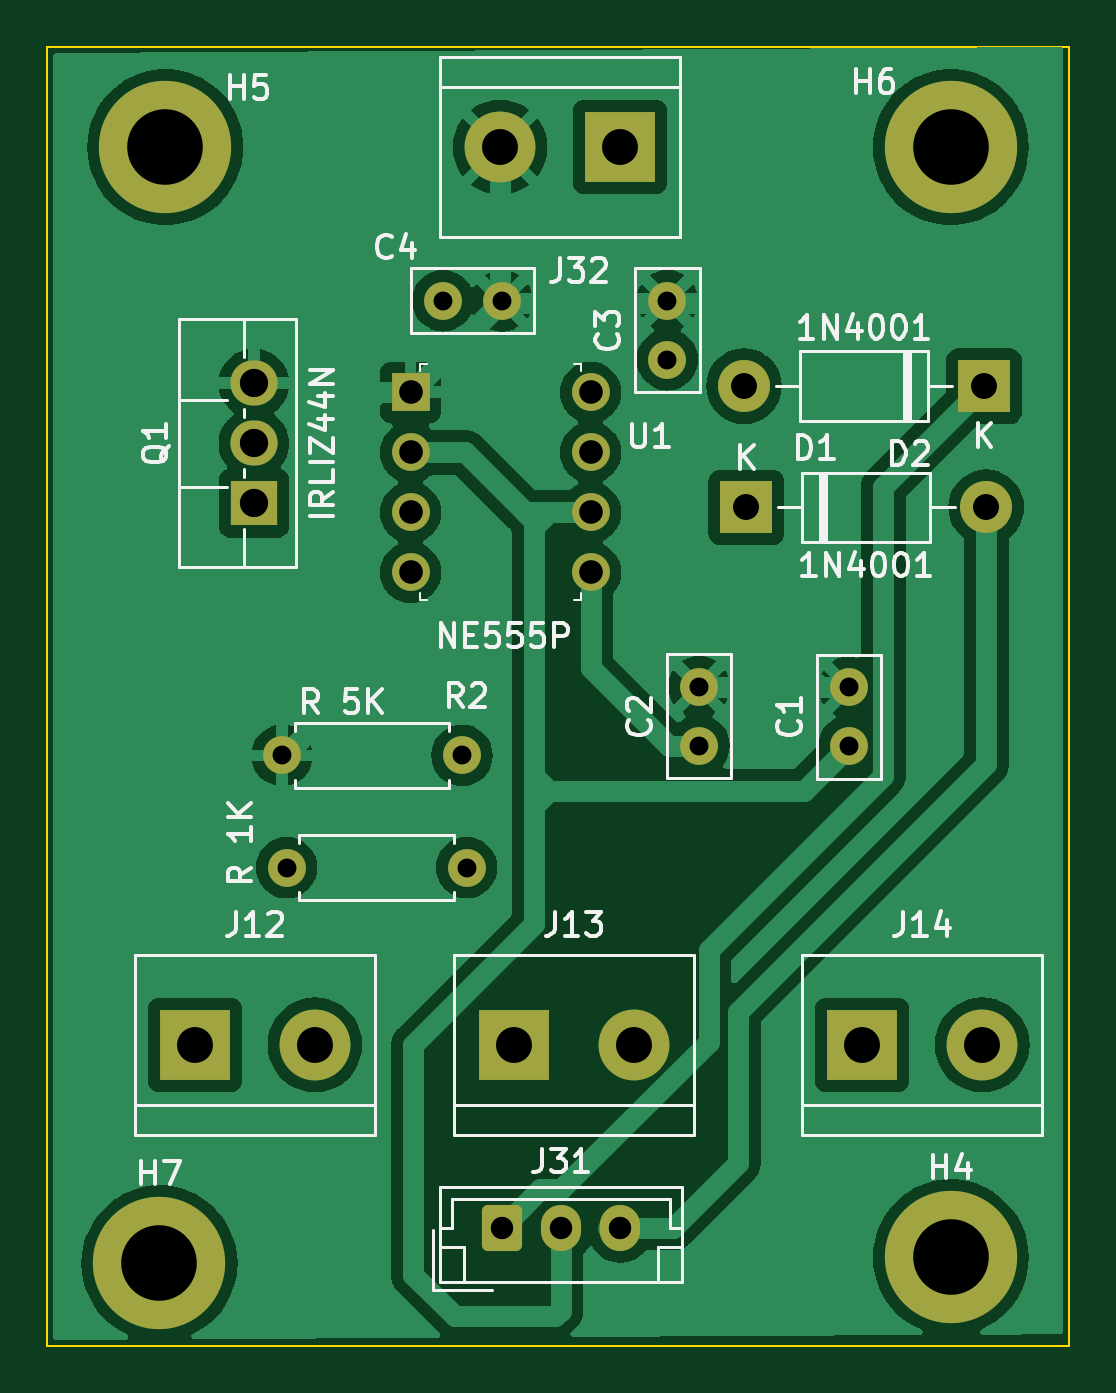
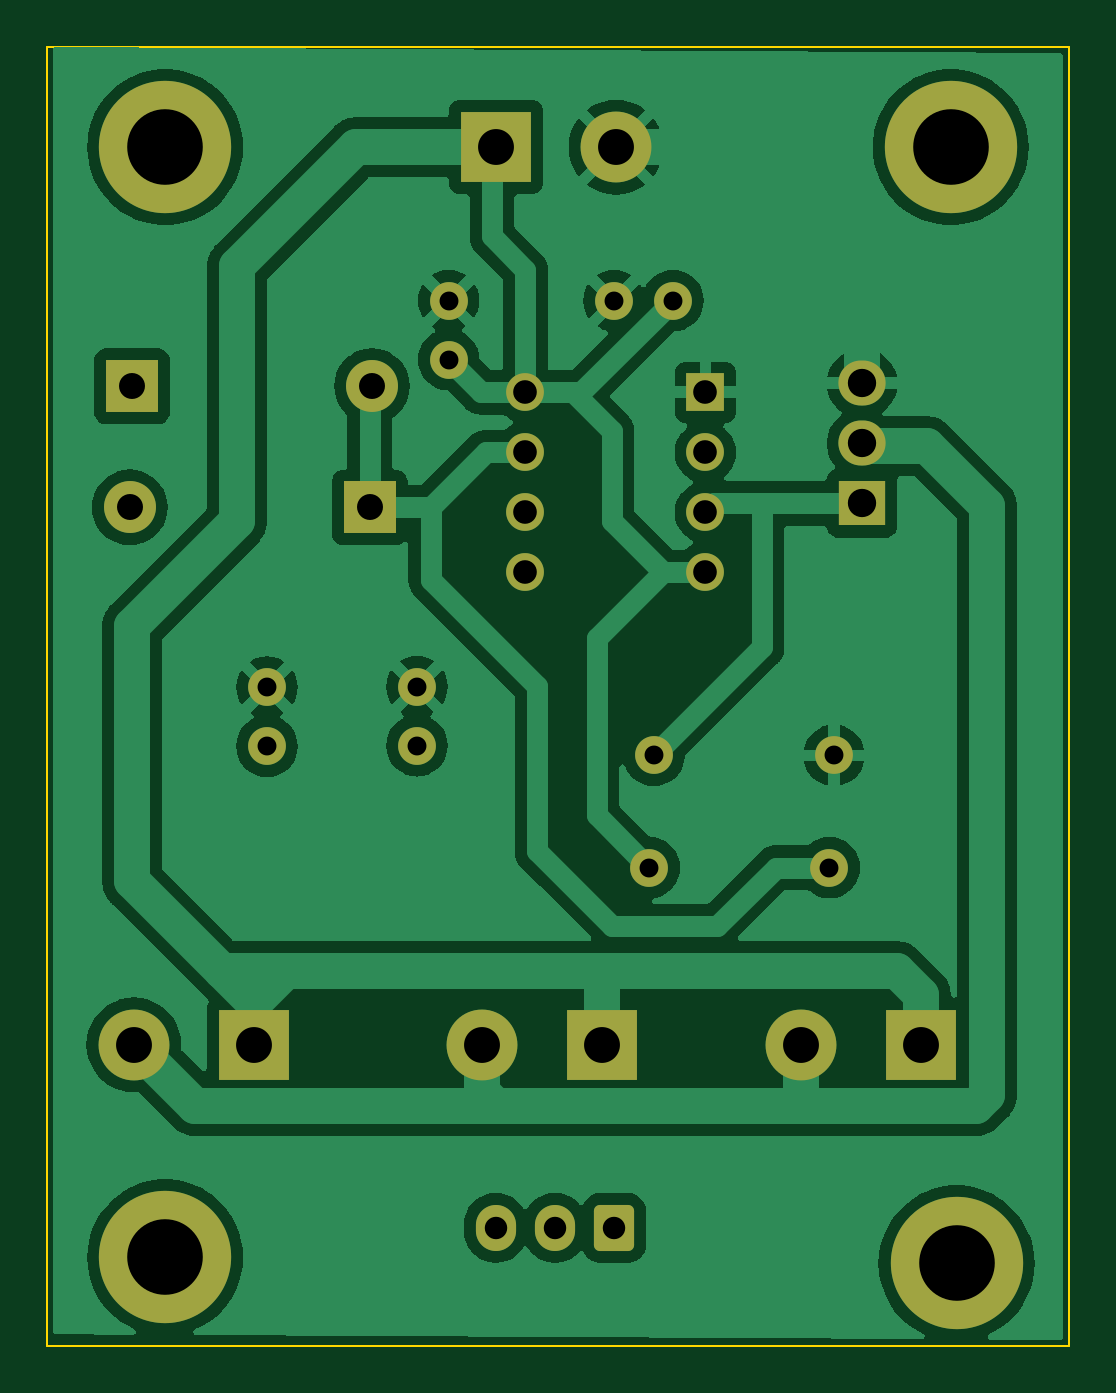
Circuit board: 11 layer files. Board 43.2 x 55.0 mm.
- bottom_copper: Backlighting_PCB-B_Cu.gbr (77834 bytes)
- bottom_mask: Backlighting_PCB-B_Mask.gbr (3016 bytes)
- paste: Backlighting_PCB-B_Paste.gbr (459 bytes)
- bottom_silk: Backlighting_PCB-B_Silkscreen.gbr (460 bytes)
- outline: Backlighting_PCB-Edge_Cuts.gbr (611 bytes)
- top_copper: Backlighting_PCB-F_Cu.gbr (72357 bytes)
- top_mask: Backlighting_PCB-F_Mask.gbr (3016 bytes)
- paste: Backlighting_PCB-F_Paste.gbr (459 bytes)
- top_silk: Backlighting_PCB-F_Silkscreen.gbr (34553 bytes)
- drill: Backlighting_PCB-NPTH.drl (268 bytes)
- drill: Backlighting_PCB-PTH.drl (1340 bytes)

=== bottom_copper: Backlighting_PCB-B_Cu.gbr (77834 bytes, source omitted) ===
=== bottom_mask: Backlighting_PCB-B_Mask.gbr ===
%TF.GenerationSoftware,KiCad,Pcbnew,7.0.9*%
%TF.CreationDate,2024-03-13T22:21:00+01:00*%
%TF.ProjectId,Backlighting_PCB,4261636b-6c69-4676-9874-696e675f5043,rev?*%
%TF.SameCoordinates,Original*%
%TF.FileFunction,Soldermask,Bot*%
%TF.FilePolarity,Negative*%
%FSLAX46Y46*%
G04 Gerber Fmt 4.6, Leading zero omitted, Abs format (unit mm)*
G04 Created by KiCad (PCBNEW 7.0.9) date 2024-03-13 22:21:00*
%MOMM*%
%LPD*%
G01*
G04 APERTURE LIST*
G04 Aperture macros list*
%AMRoundRect*
0 Rectangle with rounded corners*
0 $1 Rounding radius*
0 $2 $3 $4 $5 $6 $7 $8 $9 X,Y pos of 4 corners*
0 Add a 4 corners polygon primitive as box body*
4,1,4,$2,$3,$4,$5,$6,$7,$8,$9,$2,$3,0*
0 Add four circle primitives for the rounded corners*
1,1,$1+$1,$2,$3*
1,1,$1+$1,$4,$5*
1,1,$1+$1,$6,$7*
1,1,$1+$1,$8,$9*
0 Add four rect primitives between the rounded corners*
20,1,$1+$1,$2,$3,$4,$5,0*
20,1,$1+$1,$4,$5,$6,$7,0*
20,1,$1+$1,$6,$7,$8,$9,0*
20,1,$1+$1,$8,$9,$2,$3,0*%
G04 Aperture macros list end*
%ADD10C,1.600000*%
%ADD11O,1.600000X1.600000*%
%ADD12C,3.600000*%
%ADD13C,5.600000*%
%ADD14R,2.200000X2.200000*%
%ADD15O,2.200000X2.200000*%
%ADD16R,3.000000X3.000000*%
%ADD17C,3.000000*%
%ADD18RoundRect,0.250000X-0.600000X-0.725000X0.600000X-0.725000X0.600000X0.725000X-0.600000X0.725000X0*%
%ADD19O,1.700000X1.950000*%
%ADD20R,2.000000X1.905000*%
%ADD21O,2.000000X1.905000*%
%ADD22R,1.600000X1.600000*%
G04 APERTURE END LIST*
D10*
%TO.C,R2*%
X75060000Y-55000000D03*
D11*
X67440000Y-55000000D03*
%TD*%
D12*
%TO.C,H4*%
X95750000Y-76250000D03*
D13*
X95750000Y-76250000D03*
%TD*%
D10*
%TO.C,R1*%
X75250000Y-59750000D03*
D11*
X67630000Y-59750000D03*
%TD*%
D14*
%TO.C,D1*%
X97155000Y-39370000D03*
D15*
X86995000Y-39370000D03*
%TD*%
D16*
%TO.C,J32*%
X81750000Y-29250000D03*
D17*
X76670000Y-29250000D03*
%TD*%
D12*
%TO.C,H5*%
X62500000Y-29250000D03*
D13*
X62500000Y-29250000D03*
%TD*%
D18*
%TO.C,J31*%
X76750000Y-75000000D03*
D19*
X79250000Y-75000000D03*
X81750000Y-75000000D03*
%TD*%
D14*
%TO.C,D2*%
X87090000Y-44500000D03*
D15*
X97250000Y-44500000D03*
%TD*%
D10*
%TO.C,C3*%
X83750000Y-38250000D03*
X83750000Y-35750000D03*
%TD*%
D12*
%TO.C,H6*%
X95750000Y-29250000D03*
D13*
X95750000Y-29250000D03*
%TD*%
D10*
%TO.C,C4*%
X74250000Y-35750000D03*
X76750000Y-35750000D03*
%TD*%
D16*
%TO.C,J13*%
X77250000Y-67250000D03*
D17*
X82330000Y-67250000D03*
%TD*%
D10*
%TO.C,C1*%
X91440000Y-54610000D03*
X91440000Y-52110000D03*
%TD*%
D20*
%TO.C,Q1*%
X66250000Y-44330000D03*
D21*
X66250000Y-41790000D03*
X66250000Y-39250000D03*
%TD*%
D12*
%TO.C,H7*%
X62250000Y-76500000D03*
D13*
X62250000Y-76500000D03*
%TD*%
D16*
%TO.C,J14*%
X92000000Y-67250000D03*
D17*
X97080000Y-67250000D03*
%TD*%
D10*
%TO.C,C2*%
X85090000Y-54590000D03*
X85090000Y-52090000D03*
%TD*%
D22*
%TO.C,U1*%
X72880000Y-39630000D03*
D10*
X72880000Y-42170000D03*
X72880000Y-44710000D03*
X72880000Y-47250000D03*
X80500000Y-47250000D03*
X80500000Y-44710000D03*
X80500000Y-42170000D03*
X80500000Y-39630000D03*
%TD*%
D16*
%TO.C,J12*%
X63750000Y-67250000D03*
D17*
X68830000Y-67250000D03*
%TD*%
M02*

=== paste: Backlighting_PCB-B_Paste.gbr ===
%TF.GenerationSoftware,KiCad,Pcbnew,7.0.9*%
%TF.CreationDate,2024-03-13T22:21:00+01:00*%
%TF.ProjectId,Backlighting_PCB,4261636b-6c69-4676-9874-696e675f5043,rev?*%
%TF.SameCoordinates,Original*%
%TF.FileFunction,Paste,Bot*%
%TF.FilePolarity,Positive*%
%FSLAX46Y46*%
G04 Gerber Fmt 4.6, Leading zero omitted, Abs format (unit mm)*
G04 Created by KiCad (PCBNEW 7.0.9) date 2024-03-13 22:21:00*
%MOMM*%
%LPD*%
G01*
G04 APERTURE LIST*
G04 APERTURE END LIST*
M02*

=== bottom_silk: Backlighting_PCB-B_Silkscreen.gbr ===
%TF.GenerationSoftware,KiCad,Pcbnew,7.0.9*%
%TF.CreationDate,2024-03-13T22:21:00+01:00*%
%TF.ProjectId,Backlighting_PCB,4261636b-6c69-4676-9874-696e675f5043,rev?*%
%TF.SameCoordinates,Original*%
%TF.FileFunction,Legend,Bot*%
%TF.FilePolarity,Positive*%
%FSLAX46Y46*%
G04 Gerber Fmt 4.6, Leading zero omitted, Abs format (unit mm)*
G04 Created by KiCad (PCBNEW 7.0.9) date 2024-03-13 22:21:00*
%MOMM*%
%LPD*%
G01*
G04 APERTURE LIST*
G04 APERTURE END LIST*
M02*

=== outline: Backlighting_PCB-Edge_Cuts.gbr ===
%TF.GenerationSoftware,KiCad,Pcbnew,7.0.9*%
%TF.CreationDate,2024-03-13T22:21:00+01:00*%
%TF.ProjectId,Backlighting_PCB,4261636b-6c69-4676-9874-696e675f5043,rev?*%
%TF.SameCoordinates,Original*%
%TF.FileFunction,Profile,NP*%
%FSLAX46Y46*%
G04 Gerber Fmt 4.6, Leading zero omitted, Abs format (unit mm)*
G04 Created by KiCad (PCBNEW 7.0.9) date 2024-03-13 22:21:00*
%MOMM*%
%LPD*%
G01*
G04 APERTURE LIST*
%TA.AperFunction,Profile*%
%ADD10C,0.100000*%
%TD*%
G04 APERTURE END LIST*
D10*
X57500000Y-25000000D02*
X100750000Y-25000000D01*
X100750000Y-80000000D01*
X57500000Y-80000000D01*
X57500000Y-25000000D01*
M02*

=== top_copper: Backlighting_PCB-F_Cu.gbr (72357 bytes, source omitted) ===
=== top_mask: Backlighting_PCB-F_Mask.gbr ===
%TF.GenerationSoftware,KiCad,Pcbnew,7.0.9*%
%TF.CreationDate,2024-03-13T22:21:00+01:00*%
%TF.ProjectId,Backlighting_PCB,4261636b-6c69-4676-9874-696e675f5043,rev?*%
%TF.SameCoordinates,Original*%
%TF.FileFunction,Soldermask,Top*%
%TF.FilePolarity,Negative*%
%FSLAX46Y46*%
G04 Gerber Fmt 4.6, Leading zero omitted, Abs format (unit mm)*
G04 Created by KiCad (PCBNEW 7.0.9) date 2024-03-13 22:21:00*
%MOMM*%
%LPD*%
G01*
G04 APERTURE LIST*
G04 Aperture macros list*
%AMRoundRect*
0 Rectangle with rounded corners*
0 $1 Rounding radius*
0 $2 $3 $4 $5 $6 $7 $8 $9 X,Y pos of 4 corners*
0 Add a 4 corners polygon primitive as box body*
4,1,4,$2,$3,$4,$5,$6,$7,$8,$9,$2,$3,0*
0 Add four circle primitives for the rounded corners*
1,1,$1+$1,$2,$3*
1,1,$1+$1,$4,$5*
1,1,$1+$1,$6,$7*
1,1,$1+$1,$8,$9*
0 Add four rect primitives between the rounded corners*
20,1,$1+$1,$2,$3,$4,$5,0*
20,1,$1+$1,$4,$5,$6,$7,0*
20,1,$1+$1,$6,$7,$8,$9,0*
20,1,$1+$1,$8,$9,$2,$3,0*%
G04 Aperture macros list end*
%ADD10C,1.600000*%
%ADD11O,1.600000X1.600000*%
%ADD12C,3.600000*%
%ADD13C,5.600000*%
%ADD14R,2.200000X2.200000*%
%ADD15O,2.200000X2.200000*%
%ADD16R,3.000000X3.000000*%
%ADD17C,3.000000*%
%ADD18RoundRect,0.250000X-0.600000X-0.725000X0.600000X-0.725000X0.600000X0.725000X-0.600000X0.725000X0*%
%ADD19O,1.700000X1.950000*%
%ADD20R,2.000000X1.905000*%
%ADD21O,2.000000X1.905000*%
%ADD22R,1.600000X1.600000*%
G04 APERTURE END LIST*
D10*
%TO.C,R2*%
X75060000Y-55000000D03*
D11*
X67440000Y-55000000D03*
%TD*%
D12*
%TO.C,H4*%
X95750000Y-76250000D03*
D13*
X95750000Y-76250000D03*
%TD*%
D10*
%TO.C,R1*%
X75250000Y-59750000D03*
D11*
X67630000Y-59750000D03*
%TD*%
D14*
%TO.C,D1*%
X97155000Y-39370000D03*
D15*
X86995000Y-39370000D03*
%TD*%
D16*
%TO.C,J32*%
X81750000Y-29250000D03*
D17*
X76670000Y-29250000D03*
%TD*%
D12*
%TO.C,H5*%
X62500000Y-29250000D03*
D13*
X62500000Y-29250000D03*
%TD*%
D18*
%TO.C,J31*%
X76750000Y-75000000D03*
D19*
X79250000Y-75000000D03*
X81750000Y-75000000D03*
%TD*%
D14*
%TO.C,D2*%
X87090000Y-44500000D03*
D15*
X97250000Y-44500000D03*
%TD*%
D10*
%TO.C,C3*%
X83750000Y-38250000D03*
X83750000Y-35750000D03*
%TD*%
D12*
%TO.C,H6*%
X95750000Y-29250000D03*
D13*
X95750000Y-29250000D03*
%TD*%
D10*
%TO.C,C4*%
X74250000Y-35750000D03*
X76750000Y-35750000D03*
%TD*%
D16*
%TO.C,J13*%
X77250000Y-67250000D03*
D17*
X82330000Y-67250000D03*
%TD*%
D10*
%TO.C,C1*%
X91440000Y-54610000D03*
X91440000Y-52110000D03*
%TD*%
D20*
%TO.C,Q1*%
X66250000Y-44330000D03*
D21*
X66250000Y-41790000D03*
X66250000Y-39250000D03*
%TD*%
D12*
%TO.C,H7*%
X62250000Y-76500000D03*
D13*
X62250000Y-76500000D03*
%TD*%
D16*
%TO.C,J14*%
X92000000Y-67250000D03*
D17*
X97080000Y-67250000D03*
%TD*%
D10*
%TO.C,C2*%
X85090000Y-54590000D03*
X85090000Y-52090000D03*
%TD*%
D22*
%TO.C,U1*%
X72880000Y-39630000D03*
D10*
X72880000Y-42170000D03*
X72880000Y-44710000D03*
X72880000Y-47250000D03*
X80500000Y-47250000D03*
X80500000Y-44710000D03*
X80500000Y-42170000D03*
X80500000Y-39630000D03*
%TD*%
D16*
%TO.C,J12*%
X63750000Y-67250000D03*
D17*
X68830000Y-67250000D03*
%TD*%
M02*

=== paste: Backlighting_PCB-F_Paste.gbr ===
%TF.GenerationSoftware,KiCad,Pcbnew,7.0.9*%
%TF.CreationDate,2024-03-13T22:21:00+01:00*%
%TF.ProjectId,Backlighting_PCB,4261636b-6c69-4676-9874-696e675f5043,rev?*%
%TF.SameCoordinates,Original*%
%TF.FileFunction,Paste,Top*%
%TF.FilePolarity,Positive*%
%FSLAX46Y46*%
G04 Gerber Fmt 4.6, Leading zero omitted, Abs format (unit mm)*
G04 Created by KiCad (PCBNEW 7.0.9) date 2024-03-13 22:21:00*
%MOMM*%
%LPD*%
G01*
G04 APERTURE LIST*
G04 APERTURE END LIST*
M02*

=== top_silk: Backlighting_PCB-F_Silkscreen.gbr (34553 bytes, source omitted) ===
=== drill: Backlighting_PCB-NPTH.drl ===
M48
; DRILL file {KiCad 7.0.9} date Wed Mar 13 22:20:57 2024
; FORMAT={-:-/ absolute / inch / decimal}
; #@! TF.CreationDate,2024-03-13T22:20:57+01:00
; #@! TF.GenerationSoftware,Kicad,Pcbnew,7.0.9
; #@! TF.FileFunction,NonPlated,1,2,NPTH
FMAT,2
INCH
%
G90
G05
T0
M30

=== drill: Backlighting_PCB-PTH.drl ===
M48
; DRILL file {KiCad 7.0.9} date Wed Mar 13 22:20:57 2024
; FORMAT={-:-/ absolute / inch / decimal}
; #@! TF.CreationDate,2024-03-13T22:20:57+01:00
; #@! TF.GenerationSoftware,Kicad,Pcbnew,7.0.9
; #@! TF.FileFunction,Plated,1,2,PTH
FMAT,2
INCH
; #@! TA.AperFunction,Plated,PTH,ComponentDrill
T1C0.0315
; #@! TA.AperFunction,Plated,PTH,ComponentDrill
T2C0.0374
; #@! TA.AperFunction,Plated,PTH,ComponentDrill
T3C0.0394
; #@! TA.AperFunction,Plated,PTH,ComponentDrill
T4C0.0433
; #@! TA.AperFunction,Plated,PTH,ComponentDrill
T5C0.0472
; #@! TA.AperFunction,Plated,PTH,ComponentDrill
T6C0.0598
; #@! TA.AperFunction,Plated,PTH,ComponentDrill
T7C0.1260
%
G90
G05
T1
X2.6551Y-2.1654
X2.6626Y-2.3524
X2.9232Y-1.4075
X2.9551Y-2.1654
X2.9626Y-2.3524
X3.0217Y-1.4075
X3.2972Y-1.4075
X3.2972Y-1.5059
X3.35Y-2.0508
X3.35Y-2.1492
X3.6Y-2.0516
X3.6Y-2.15
T2
X3.0217Y-2.9528
X3.1201Y-2.9528
X3.2185Y-2.9528
T3
X2.8693Y-1.5602
X2.8693Y-1.6602
X2.8693Y-1.7602
X2.8693Y-1.8602
X3.1693Y-1.5602
X3.1693Y-1.6602
X3.1693Y-1.7602
X3.1693Y-1.8602
T4
X3.425Y-1.55
X3.4287Y-1.752
X3.825Y-1.55
X3.8287Y-1.752
T5
X2.6083Y-1.5453
X2.6083Y-1.6453
X2.6083Y-1.7453
T6
X2.5098Y-2.6476
X2.7098Y-2.6476
X3.0185Y-1.1516
X3.0413Y-2.6476
X3.2185Y-1.1516
X3.2413Y-2.6476
X3.622Y-2.6476
X3.822Y-2.6476
T7
X2.4508Y-3.0118
X2.4606Y-1.1516
X3.7697Y-1.1516
X3.7697Y-3.002
T0
M30

